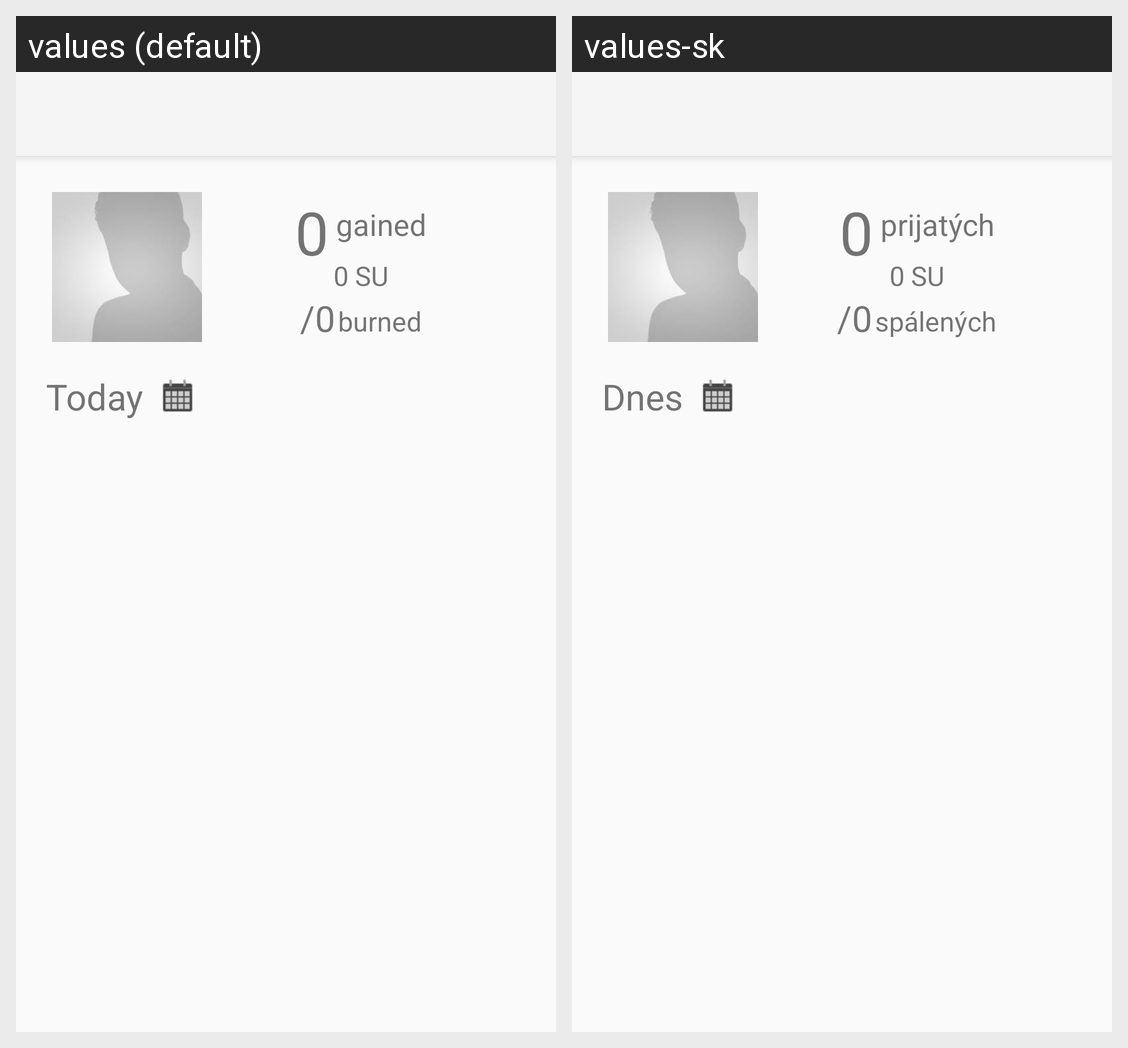

Translations of the strings shown on this Android screen, per locale in the grid:
Android screen res/layout/app_bar_navigation.xml rendered under 2 locales, left to right: values (default), values-sk. Device: Nexus 5 (rendered at 1080×1920; each locale shown at half size, 540×960, under a caption strip naming it); theme AppTheme.
Strings drawn on this screen, with the default value and each locale's value (text and hints the layout hard-codes, and strings that could not be matched under every locale, appear in the picture but are not listed):

main_energy_gained
  values: gained
  values-sk: prijatých

main_energy_burned
  values: burned
  values-sk: spálených

main_list_today
  values: Today
  values-sk: Dnes
